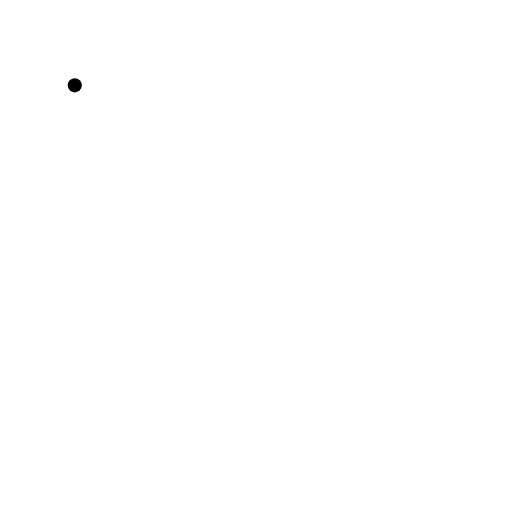
t = 0.00 s
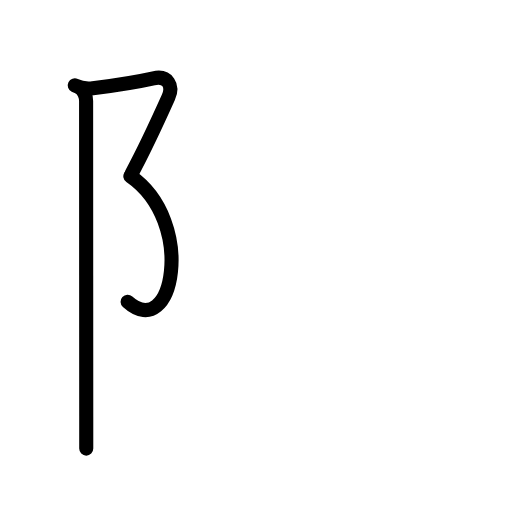
t = 2.40 s
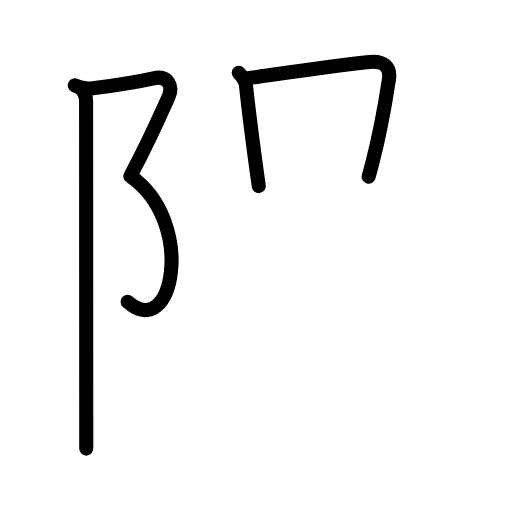
t = 4.80 s
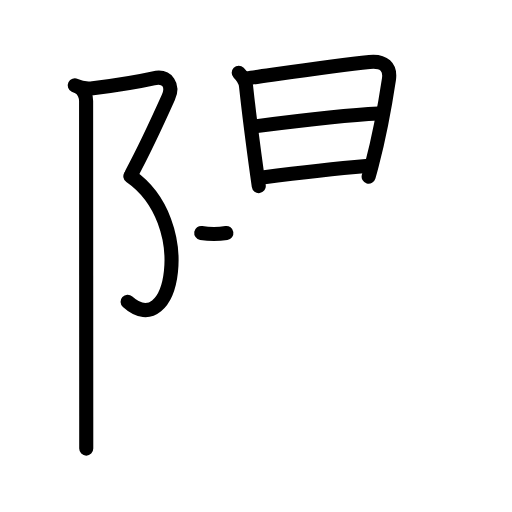
t = 7.20 s
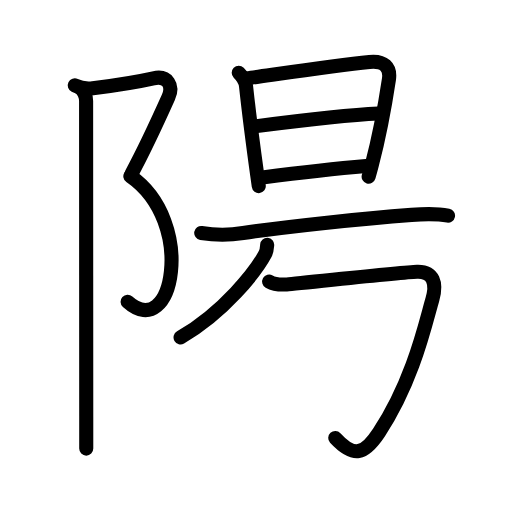
t = 9.60 s
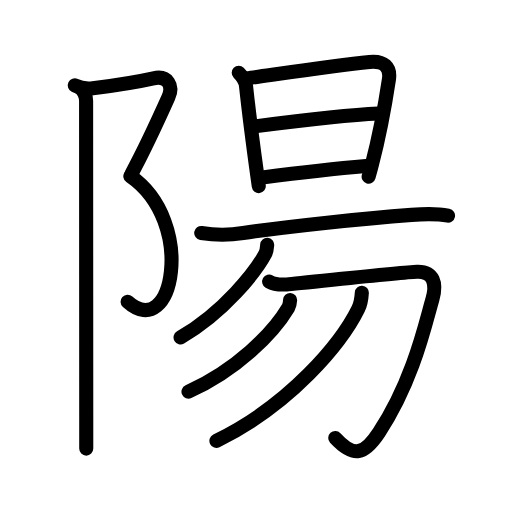
t = 12.00 s

The animated SVG that drew these frames (rendered in a browser with its animation timeline set to each time). Animation: 42 SMIL elements (animate=42); one cycle of 12.00 s.

<?xml version="1.0" encoding="UTF-8"?>
<!--
AniKanjiVG is licensed by CC-BY-SA Paul C. Sommerhoff (https://bitbucket.org/sommerhoff/anikanjivg).
AniKanjiVG uses KanjiVG which is licensed by CC-BY-SA Ulrich Apel (http://kanjivg.tagaini.net).
See also http://creativecommons.org/licenses/by-sa/3.0/
-->
<svg xmlns:kvg='http://kanjivg.tagaini.net' xmlns='http://www.w3.org/2000/svg' width='109' height='109' viewBox='0 0 109 109' style='fill:none;stroke:#000000;stroke-width:3;stroke-linecap:round;stroke-linejoin:round;' id="kvg:kanji_0967d"><g id="kvg:0967d" kvg:element="陽"><g id="kvg:0967d-g1" kvg:element="⻖" kvg:variant="true" kvg:original="阜" kvg:position="left" kvg:radical="general"><path id="kvg:0967d-s1" kvg:type="㇇" d="M15.92,18.17c1.46,0.71,3.08,0.72,3.84,0.62c5.12-0.66,9.74-1.41,12.91-2.12c3.09-0.69,4.27,1.63,3.17,4.08C34.38,24,30.5,32.38,28,37"><animate attributeName="d" begin="0.0s" dur="0.25s" from="M15.92,18.17C15.92,18.17,15.92,18.17,15.92,18.17" to="M15.92,18.17c1.46,0.71,3.08,0.72,3.84,0.62" />
<animate attributeName="d" begin="0.25s" dur="0.25s" from="M15.92,18.17c1.46,0.71,3.08,0.72,3.84,0.62c0,0,0,0,0,0,0" to="M15.92,18.17c1.46,0.71,3.08,0.72,3.84,0.62c5.12-0.66,9.74-1.41,12.91-2.12" />
<animate attributeName="d" begin="0.5s" dur="0.25s" from="M15.92,18.17c1.46,0.71,3.08,0.72,3.84,0.62c5.12-0.66,9.74-1.41,12.91-2.12c0,0,0,0,0,0,0" to="M15.92,18.17c1.46,0.71,3.08,0.72,3.84,0.62c5.12-0.66,9.74-1.41,12.91-2.12c3.09-0.69,4.27,1.63,3.17,4.08" />
<animate attributeName="d" begin="0.75s" dur="0.25s" from="M15.92,18.17c1.46,0.71,3.08,0.72,3.84,0.62c5.12-0.66,9.74-1.41,12.91-2.12c3.09-0.69,4.27,1.63,3.17,4.08c0,0,0,0,0,0,0" to="M15.92,18.17c1.46,0.71,3.08,0.72,3.84,0.62c5.12-0.66,9.74-1.41,12.91-2.12c3.09-0.69,4.27,1.63,3.17,4.08C34.38,24,30.5,32.38,28,37" />
</path>
<path id="kvg:0967d-s2" kvg:type="㇕va" d="M27.75,37.5c14.12,9.75,9.12,35.5-0.58,26.75"><animate attributeName="d" begin="1.0s" dur="1.0s" from="M27.75,37.5C27.75,37.5,27.75,37.5,27.75,37.5" to="M27.75,37.5c14.12,9.75,9.12,35.5-0.58,26.75" />
<animate attributeName="d" begin="0s" dur="1.0s" from="M-100,-100" to="M-100,-100" />
</path>
<path id="kvg:0967d-s3" kvg:type="㇑" d="M17.12,18.75c0.63,0.63,1.21,1.73,1.21,2.75c0,2.84,0.02,48.88,0.03,67.12c0,3.44,0,5.88,0,6.88"><animate attributeName="d" begin="2.0s" dur="0.3333333333333333s" from="M17.12,18.75C17.12,18.75,17.12,18.75,17.12,18.75" to="M17.12,18.75c0.63,0.63,1.21,1.73,1.21,2.75" />
<animate attributeName="d" begin="2.3333333333333335s" dur="0.3333333333333333s" from="M17.12,18.75c0.63,0.63,1.21,1.73,1.21,2.75c0,0,0,0,0,0,0" to="M17.12,18.75c0.63,0.63,1.21,1.73,1.21,2.75c0,2.84,0.02,48.88,0.03,67.12" />
<animate attributeName="d" begin="2.6666666666666665s" dur="0.3333333333333333s" from="M17.12,18.75c0.63,0.63,1.21,1.73,1.21,2.75c0,2.84,0.02,48.88,0.03,67.12c0,0,0,0,0,0,0" to="M17.12,18.75c0.63,0.63,1.21,1.73,1.21,2.75c0,2.84,0.02,48.88,0.03,67.12c0,3.44,0,5.88,0,6.88" />
<animate attributeName="d" begin="0s" dur="2.0s" from="M-100,-100" to="M-100,-100" />
</path>
</g>
<g id="kvg:0967d-g2" kvg:element="昜" kvg:position="right" kvg:phon="昜"><g id="kvg:0967d-g3" kvg:element="旦" kvg:position="top"><g id="kvg:0967d-g4" kvg:element="日"><path id="kvg:0967d-s4" kvg:type="㇑" d="M50.82,15.51c0.84,0.84,1.43,1.62,1.56,2.83c0.57,5.28,1.27,10.88,2.38,18.91c0.1,0.77,0.21,1.56,0.33,2.37"><animate attributeName="d" begin="3.0s" dur="0.3333333333333333s" from="M50.82,15.51C50.82,15.51,50.82,15.51,50.82,15.51" to="M50.82,15.51c0.84,0.84,1.43,1.62,1.56,2.83" />
<animate attributeName="d" begin="3.3333333333333335s" dur="0.3333333333333333s" from="M50.82,15.51c0.84,0.84,1.43,1.62,1.56,2.83c0,0,0,0,0,0,0" to="M50.82,15.51c0.84,0.84,1.43,1.62,1.56,2.83c0.57,5.28,1.27,10.88,2.38,18.91" />
<animate attributeName="d" begin="3.6666666666666665s" dur="0.3333333333333333s" from="M50.82,15.51c0.84,0.84,1.43,1.62,1.56,2.83c0.57,5.28,1.27,10.88,2.38,18.91c0,0,0,0,0,0,0" to="M50.82,15.51c0.84,0.84,1.43,1.62,1.56,2.83c0.57,5.28,1.27,10.88,2.38,18.91c0.1,0.77,0.21,1.56,0.33,2.37" />
<animate attributeName="d" begin="0s" dur="3.0s" from="M-100,-100" to="M-100,-100" />
</path>
<path id="kvg:0967d-s5" kvg:type="㇕a" d="M52.57,16.66c4.86-0.65,18.44-2.69,26.08-3.46c3.1-0.31,4.54,1.08,4.15,3.69c-0.92,6.11-2.27,12.97-3.63,18.15c-0.24,0.92-0.47,1.78-0.69,2.56"><animate attributeName="d" begin="4.0s" dur="0.25s" from="M52.57,16.66C52.57,16.66,52.57,16.66,52.57,16.66" to="M52.57,16.66c4.86-0.65,18.44-2.69,26.08-3.46" />
<animate attributeName="d" begin="4.25s" dur="0.25s" from="M52.57,16.66c4.86-0.65,18.44-2.69,26.08-3.46c0,0,0,0,0,0,0" to="M52.57,16.66c4.86-0.65,18.44-2.69,26.08-3.46c3.1-0.31,4.54,1.08,4.15,3.69" />
<animate attributeName="d" begin="4.5s" dur="0.25s" from="M52.57,16.66c4.86-0.65,18.44-2.69,26.08-3.46c3.1-0.31,4.54,1.08,4.15,3.69c0,0,0,0,0,0,0" to="M52.57,16.66c4.86-0.65,18.44-2.69,26.08-3.46c3.1-0.31,4.54,1.08,4.15,3.69c-0.92,6.11-2.27,12.97-3.63,18.15" />
<animate attributeName="d" begin="4.75s" dur="0.25s" from="M52.57,16.66c4.86-0.65,18.44-2.69,26.08-3.46c3.1-0.31,4.54,1.08,4.15,3.69c-0.92,6.11-2.27,12.97-3.63,18.15c0,0,0,0,0,0,0" to="M52.57,16.66c4.86-0.65,18.44-2.69,26.08-3.46c3.1-0.31,4.54,1.08,4.15,3.69c-0.92,6.11-2.27,12.97-3.63,18.15c-0.24,0.92-0.47,1.78-0.69,2.56" />
<animate attributeName="d" begin="0s" dur="4.0s" from="M-100,-100" to="M-100,-100" />
</path>
<path id="kvg:0967d-s6" kvg:type="㇐a" d="M54.65,26.85c3.72-0.48,18.6-2.35,25.91-2.68"><animate attributeName="d" begin="5.0s" dur="1.0s" from="M54.65,26.85C54.65,26.85,54.65,26.85,54.65,26.85" to="M54.65,26.85c3.72-0.48,18.6-2.35,25.91-2.68" />
<animate attributeName="d" begin="0s" dur="5.0s" from="M-100,-100" to="M-100,-100" />
</path>
<path id="kvg:0967d-s7" kvg:type="㇐a" d="M55.85,37.78c4.37-0.55,16.64-1.95,22.08-2.42"><animate attributeName="d" begin="6.0s" dur="1.0s" from="M55.85,37.78C55.85,37.78,55.85,37.78,55.85,37.78" to="M55.85,37.78c4.37-0.55,16.64-1.95,22.08-2.42" />
<animate attributeName="d" begin="0s" dur="6.0s" from="M-100,-100" to="M-100,-100" />
</path>
</g>
<g id="kvg:0967d-g5" kvg:element="一"><path id="kvg:0967d-s8" kvg:type="㇐" d="M42.84,49.6c2.8,0.45,5.65,0.52,8.92,0.02c8.87-1.37,25.62-3.12,35.85-3.88c2.56-0.19,5.23-0.32,7.77,0.17"><animate attributeName="d" begin="7.0s" dur="0.3333333333333333s" from="M42.84,49.6C42.84,49.6,42.84,49.6,42.84,49.6" to="M42.84,49.6c2.8,0.45,5.65,0.52,8.92,0.02" />
<animate attributeName="d" begin="7.333333333333333s" dur="0.3333333333333333s" from="M42.84,49.6c2.8,0.45,5.65,0.52,8.92,0.02c0,0,0,0,0,0,0" to="M42.84,49.6c2.8,0.45,5.65,0.52,8.92,0.02c8.87-1.37,25.62-3.12,35.85-3.88" />
<animate attributeName="d" begin="7.666666666666667s" dur="0.3333333333333333s" from="M42.84,49.6c2.8,0.45,5.65,0.52,8.92,0.02c8.87-1.37,25.62-3.12,35.85-3.88c0,0,0,0,0,0,0" to="M42.84,49.6c2.8,0.45,5.65,0.52,8.92,0.02c8.87-1.37,25.62-3.12,35.85-3.88c2.56-0.19,5.23-0.32,7.77,0.17" />
<animate attributeName="d" begin="0s" dur="7.0s" from="M-100,-100" to="M-100,-100" />
</path>
</g>
</g>
<g id="kvg:0967d-g6" kvg:element="勿" kvg:position="bottom"><g id="kvg:0967d-g7" kvg:element="勹"><g id="kvg:0967d-g8" kvg:element="丿"><path id="kvg:0967d-s9" kvg:type="㇒" d="M56.88,52.12c-0.04,0.49-0.07,1.29-0.43,1.97c-1.96,3.64-8.75,12.41-18.01,17.74"><animate attributeName="d" begin="8.0s" dur="0.5s" from="M56.88,52.12C56.88,52.12,56.88,52.12,56.88,52.12" to="M56.88,52.12c-0.04,0.49-0.07,1.29-0.43,1.97" />
<animate attributeName="d" begin="8.5s" dur="0.5s" from="M56.88,52.12c-0.04,0.49-0.07,1.29-0.43,1.97c0,0,0,0,0,0,0" to="M56.88,52.12c-0.04,0.49-0.07,1.29-0.43,1.97c-1.96,3.64-8.75,12.41-18.01,17.74" />
<animate attributeName="d" begin="0s" dur="8.0s" from="M-100,-100" to="M-100,-100" />
</path>
</g>
<path id="kvg:0967d-s10" kvg:type="㇆" d="M57.3,59.95c0.99,0.57,2.77,0.66,3.76,0.6c2.81-0.18,24.14-2.57,27.72-2.68c3.58-0.11,4.23,2.57,3.28,5.82c-1.41,4.82-4.02,17.2-11.36,28.36c-3.13,4.75-5.36,5.45-9.33,1.18"><animate attributeName="d" begin="9.0s" dur="0.2s" from="M57.3,59.95C57.3,59.95,57.3,59.95,57.3,59.95" to="M57.3,59.95c0.99,0.57,2.77,0.66,3.76,0.6" />
<animate attributeName="d" begin="9.2s" dur="0.2s" from="M57.3,59.95c0.99,0.57,2.77,0.66,3.76,0.6c0,0,0,0,0,0,0" to="M57.3,59.95c0.99,0.57,2.77,0.66,3.76,0.6c2.81-0.18,24.14-2.57,27.72-2.68" />
<animate attributeName="d" begin="9.4s" dur="0.2s" from="M57.3,59.95c0.99,0.57,2.77,0.66,3.76,0.6c2.81-0.18,24.14-2.57,27.72-2.68c0,0,0,0,0,0,0" to="M57.3,59.95c0.99,0.57,2.77,0.66,3.76,0.6c2.81-0.18,24.14-2.57,27.72-2.68c3.58-0.11,4.23,2.57,3.28,5.82" />
<animate attributeName="d" begin="9.6s" dur="0.2s" from="M57.3,59.95c0.99,0.57,2.77,0.66,3.76,0.6c2.81-0.18,24.14-2.57,27.72-2.68c3.58-0.11,4.23,2.57,3.28,5.82c0,0,0,0,0,0,0" to="M57.3,59.95c0.99,0.57,2.77,0.66,3.76,0.6c2.81-0.18,24.14-2.57,27.72-2.68c3.58-0.11,4.23,2.57,3.28,5.82c-1.41,4.82-4.02,17.2-11.36,28.36" />
<animate attributeName="d" begin="9.8s" dur="0.2s" from="M57.3,59.95c0.99,0.57,2.77,0.66,3.76,0.6c2.81-0.18,24.14-2.57,27.72-2.68c3.58-0.11,4.23,2.57,3.28,5.82c-1.41,4.82-4.02,17.2-11.36,28.36c0,0,0,0,0,0,0" to="M57.3,59.95c0.99,0.57,2.77,0.66,3.76,0.6c2.81-0.18,24.14-2.57,27.72-2.68c3.58-0.11,4.23,2.57,3.28,5.82c-1.41,4.82-4.02,17.2-11.36,28.36c-3.13,4.75-5.36,5.45-9.33,1.18" />
<animate attributeName="d" begin="0s" dur="9.0s" from="M-100,-100" to="M-100,-100" />
</path>
</g>
<g id="kvg:0967d-g9" kvg:element="丿"><path id="kvg:0967d-s11" kvg:type="㇒" d="M61.76,63.86c-0.02,0.41-0.04,1.06-0.38,1.63c-3.33,5.6-11.15,13.36-21.25,17.89"><animate attributeName="d" begin="10.0s" dur="0.5s" from="M61.76,63.86C61.76,63.86,61.76,63.86,61.76,63.86" to="M61.76,63.86c-0.02,0.41-0.04,1.06-0.38,1.63" />
<animate attributeName="d" begin="10.5s" dur="0.5s" from="M61.76,63.86c-0.02,0.41-0.04,1.06-0.38,1.63c0,0,0,0,0,0,0" to="M61.76,63.86c-0.02,0.41-0.04,1.06-0.38,1.63c-3.33,5.6-11.15,13.36-21.25,17.89" />
<animate attributeName="d" begin="0s" dur="10.0s" from="M-100,-100" to="M-100,-100" />
</path>
</g>
<g id="kvg:0967d-g10" kvg:element="丿"><path id="kvg:0967d-s12" kvg:type="㇒" d="M77.03,62.32c-0.05,0.86-0.16,2.22-0.77,3.45c-3.57,7.25-14.39,20.38-30.19,28.08"><animate attributeName="d" begin="11.0s" dur="0.5s" from="M77.03,62.32C77.03,62.32,77.03,62.32,77.03,62.32" to="M77.03,62.32c-0.05,0.86-0.16,2.22-0.77,3.45" />
<animate attributeName="d" begin="11.5s" dur="0.5s" from="M77.03,62.32c-0.05,0.86-0.16,2.22-0.77,3.45c0,0,0,0,0,0,0" to="M77.03,62.32c-0.05,0.86-0.16,2.22-0.77,3.45c-3.57,7.25-14.39,20.38-30.19,28.08" />
<animate attributeName="d" begin="0s" dur="11.0s" from="M-100,-100" to="M-100,-100" />
</path>
</g>
</g>
</g>
</g>
</svg>
